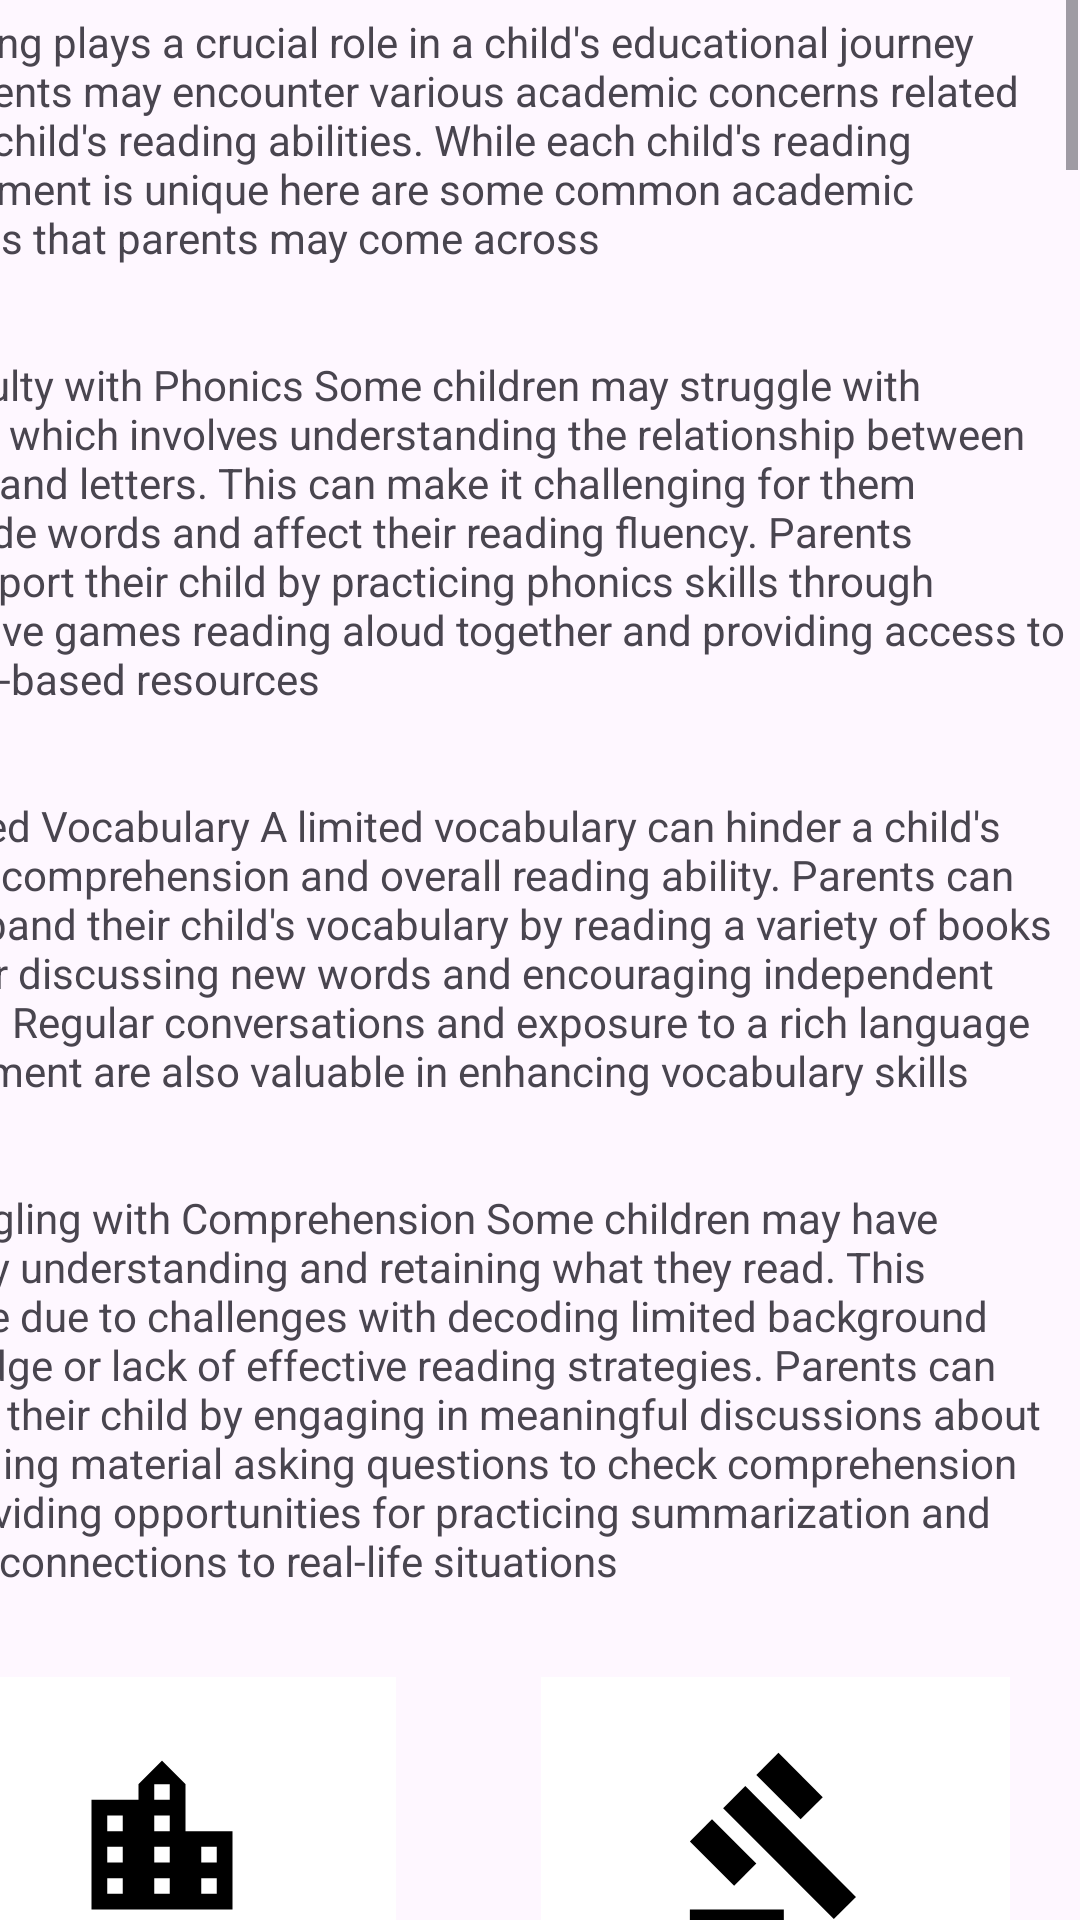

Produce the Android XML layout that renders to this screen, including the resource entries it uses.
<!-- AndroidManifest.xml: application theme Theme.SfaApp -->
<!-- res/layout/activity_academic.xml -->
<?xml version="1.0" encoding="utf-8"?>
<androidx.constraintlayout.widget.ConstraintLayout xmlns:android="http://schemas.android.com/apk/res/android"
    xmlns:app="http://schemas.android.com/apk/res-auto"
    xmlns:tools="http://schemas.android.com/tools"
    android:layout_width="match_parent"
    android:layout_height="match_parent"
    tools:context=".AcademicActivity">

    <LinearLayout
        android:id="@+id/linearLayout2"
        android:layout_width="409dp"
        android:layout_height="602dp"
        android:layout_marginStart="1dp"
        android:layout_marginTop="1dp"
        android:layout_marginEnd="1dp"
        android:layout_marginBottom="1dp"
        android:orientation="vertical"
        app:layout_constraintBottom_toTopOf="@+id/linearLayout"
        app:layout_constraintEnd_toEndOf="parent"
        app:layout_constraintHorizontal_bias="1.0"
        app:layout_constraintStart_toStartOf="parent"
        app:layout_constraintTop_toTopOf="parent">

        <ScrollView
            android:layout_width="match_parent"
            android:layout_height="match_parent">

            <TextView
                android:layout_width="wrap_content"
                android:layout_height="wrap_content"
                android:text="@string/paragraph_on_academics" />
        </ScrollView>
    </LinearLayout>

    <LinearLayout
        android:id="@+id/linearLayout"
        android:layout_width="409dp"
        android:layout_height="126dp"
        android:layout_marginStart="1dp"
        android:layout_marginTop="1dp"
        android:layout_marginEnd="1dp"
        android:layout_marginBottom="1dp"
        android:orientation="horizontal"
        app:layout_constraintBottom_toBottomOf="parent"
        app:layout_constraintEnd_toEndOf="parent"
        app:layout_constraintStart_toStartOf="parent"
        app:layout_constraintTop_toBottomOf="@+id/linearLayout2">

        <ImageButton
            android:id="@+id/academic"
            android:layout_width="wrap_content"
            android:layout_height="wrap_content"
            android:layout_weight="1"
            android:tooltipText="@string/academic_concerns"
            app:srcCompat="@drawable/ic_academic_foreground"
            android:background="@color/white"/>

        <ImageButton
            android:id="@+id/behavior"
            android:layout_width="wrap_content"
            android:layout_height="wrap_content"
            android:layout_weight="1"
            android:tooltipText="@string/behavior_concerns"
            app:srcCompat="@drawable/ic_behavior_foreground"
            android:background="@color/white"/>

        <ImageButton
            android:id="@+id/laws"
            android:layout_width="wrap_content"
            android:layout_height="wrap_content"
            android:layout_weight="1"
            android:tooltipText="@string/education_laws"
            app:srcCompat="@drawable/ic_law_foreground"
            android:text="@string/education_laws"
            android:background="@color/white"
            />

        <ImageButton
            android:id="@+id/main"
            android:layout_width="wrap_content"
            android:layout_height="wrap_content"
            android:layout_weight="1"
            app:srcCompat="@drawable/home_foreground"
            android:text="@string/home"
            android:background="@color/white"
            android:tooltipText="@string/home"/>


    </LinearLayout>
</androidx.constraintlayout.widget.ConstraintLayout>
<!-- resources referenced by this layout -->
<resources>
  <color name="white">#FFFFFFFF</color>
  <string name="academic_concerns">Academic concerns</string>
  <string name="behavior_concerns">Behavior concerns</string>
  <string name="education_laws">Education laws</string>
  <string name="home">Home</string>
</resources>
